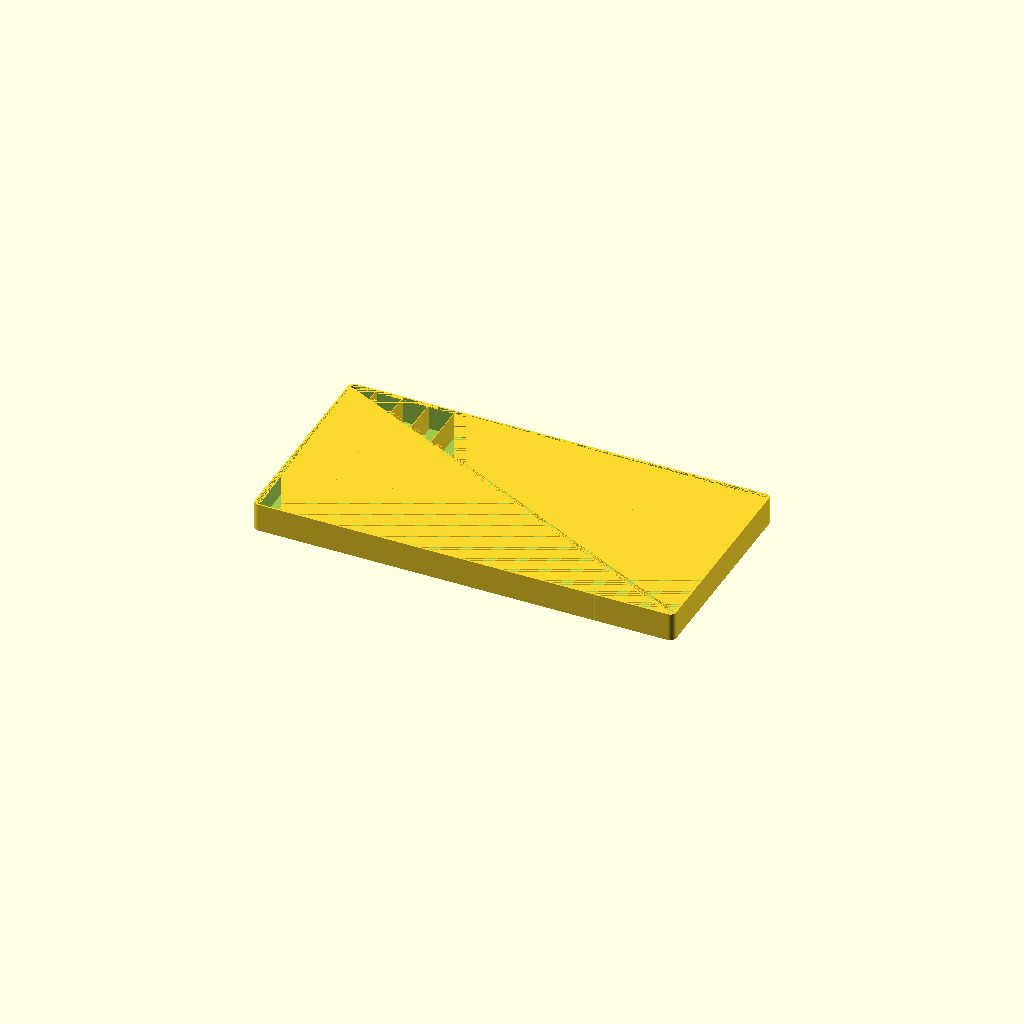
Cell 1: rendered with the file's own defaults.
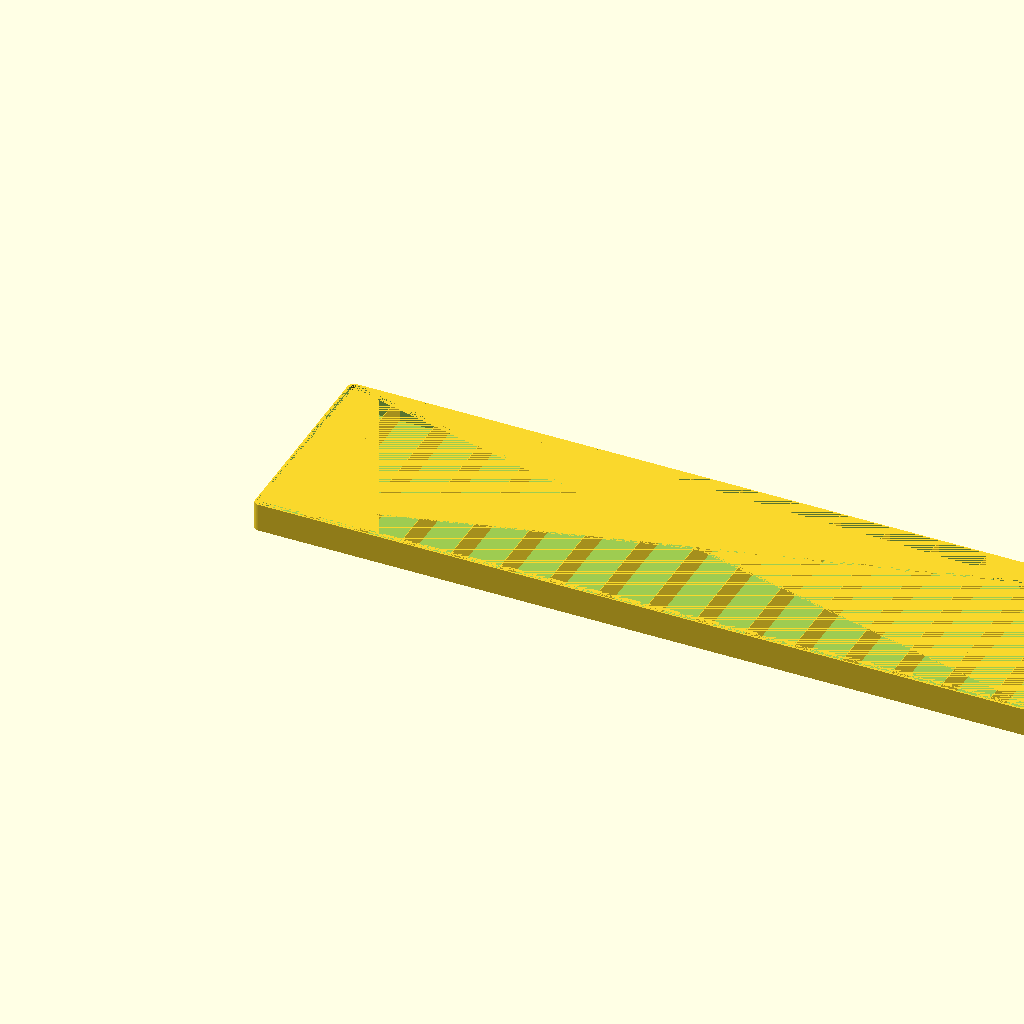
Cell 2: the same model with kw = 16.
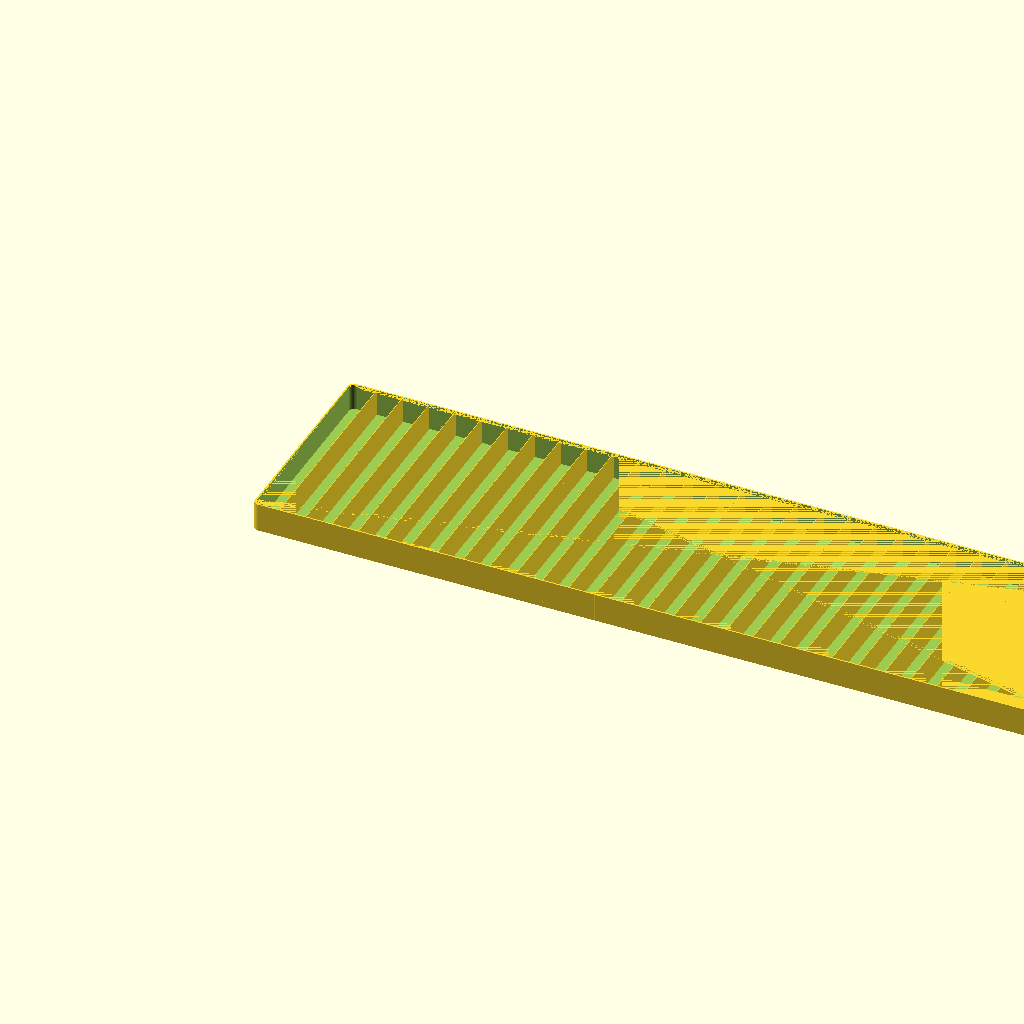
Cell 3 — wmul set to 32, the other parameters unchanged.
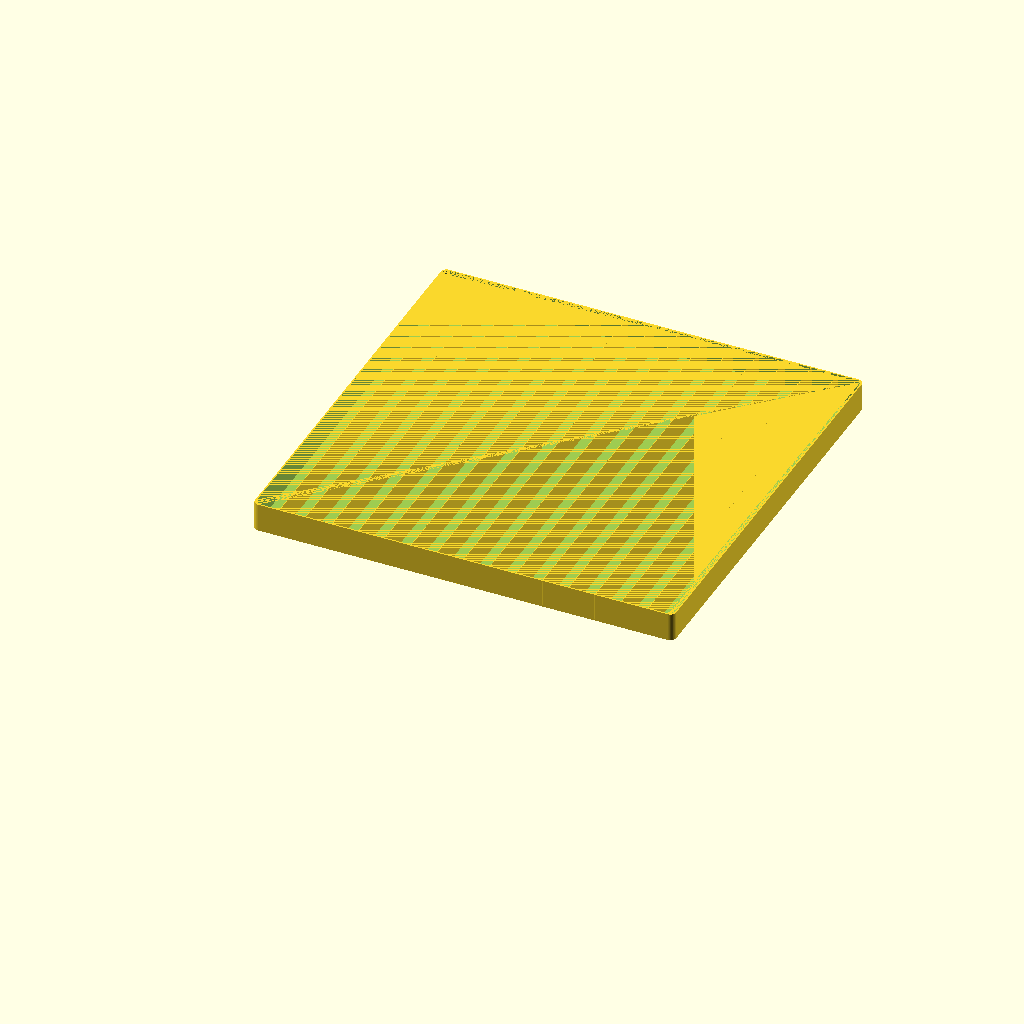
Cell 4: the same model with l = 140.
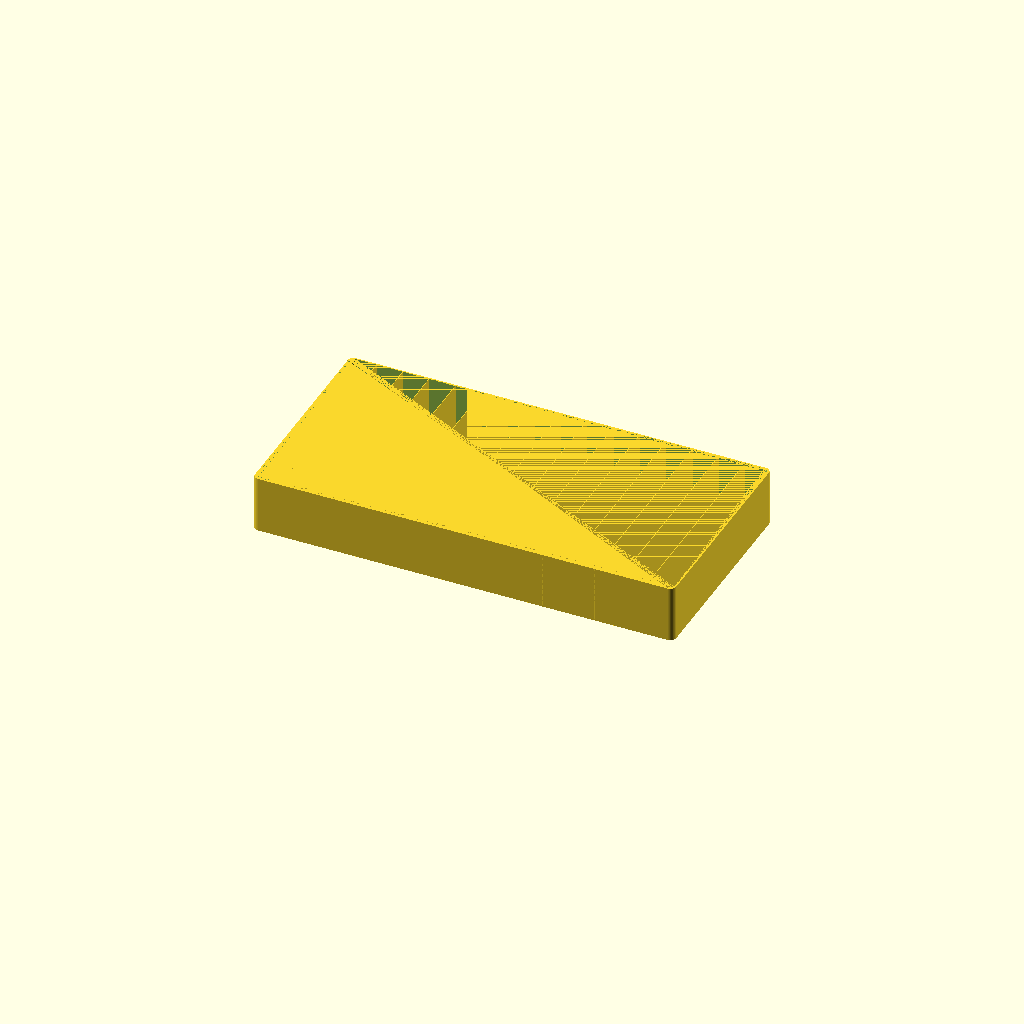
Cell 5: the same model with h = 20.
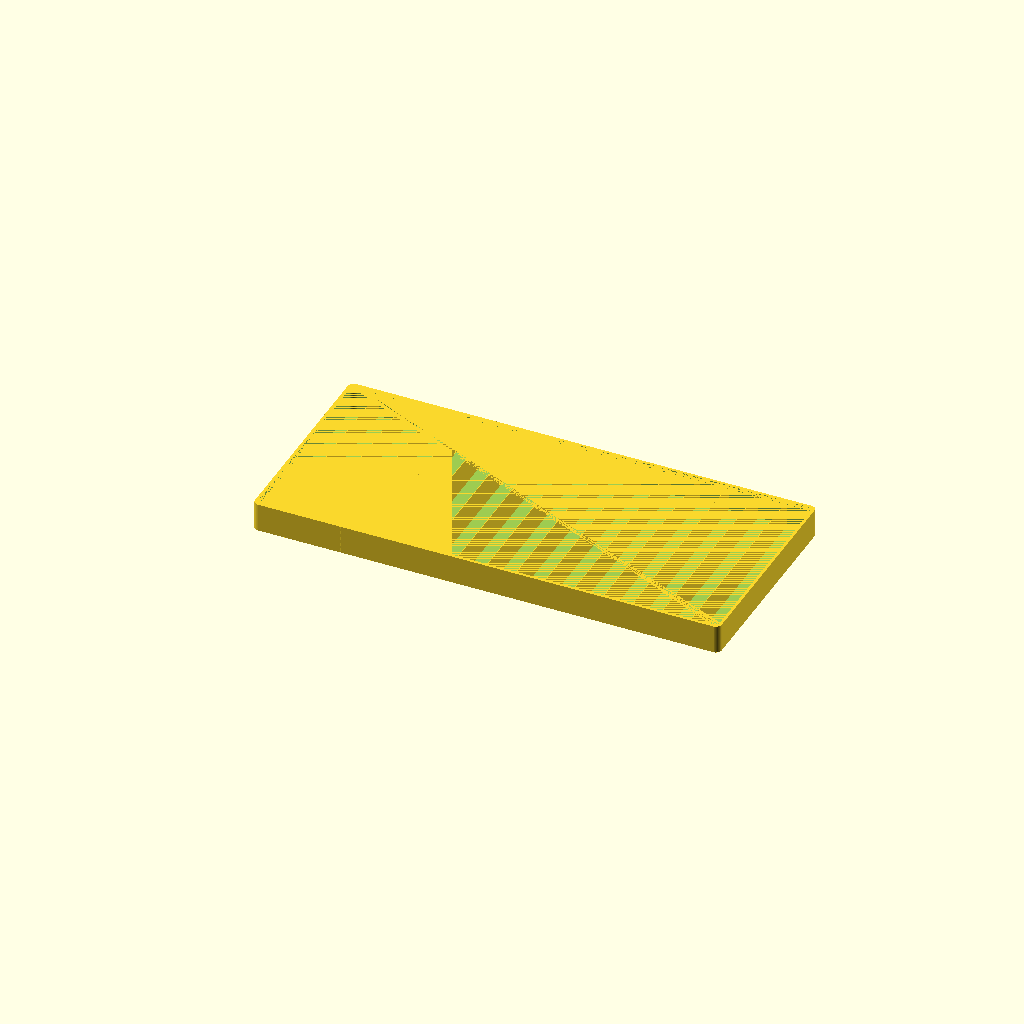
Cell 6 — wt set to 2, the other parameters unchanged.
One fixed orthographic camera (rotation 55°, 0°, 25°; colour scheme Cornfield) for every cell.
The OpenSCAD source (ResistorBox/roundsmallbox.scad):
$fn=50;
kw=8;
wmul=16;
l=70;
h=10;
wt=1;
iwt=0.44;//.4;
cr=2;
lidth=0.6;
extracr=0.5;
tw=wmul*(kw+wt);

union(){
    roundbox(tw,l,h,bt=0.6);
    septices(kw+wt+cr/8,l,h,0.6,wmul);
}

ocr=cr+1;
otw=tw+ocr/2;
ol=l+ocr/2;

//color("green")translate([-ocr/4,-ocr/4,10]) lid(otw,ol,h*0.4,lidth);


module roundbox(w,l,h,bt){
  
    union(){
        //#cube([w,l,h]);
        difference(){
            minkowski(){
                cube([w,l,h]);
                cylinder(r=cr,h=0.001);
            }
            translate([wt/2,wt/2,bt+0.002])
            minkowski(){
                cube([w-wt,l-wt,h-bt]);
                cylinder(r=cr,h=0.001);
            }
        }
        *translate([-(cr+extracr),-(cr+extracr),0])
            cube([w+(cr+extracr)*2,l+(cr+extracr)*2,bt]);
    }
}

module septices(kw,l,h,bt,wmul){   
    for (i = [1:wmul-1]) {       
        translate([i*kw-cr,-cr,bt])
            cube([iwt/2,l+cr*2,h-bt]);
    }
}

module lid(w,l,h,lidth){
  difference(){
        minkowski(){
            cube([w,l,h]);
            cylinder(r=cr,h=0.001);
        }
        translate([wt/2,wt/2,-lidth-0.002])
            minkowski(){
                cube([w-wt,l-wt,h-lidth]);
                cylinder(r=cr,h=0.001);
            }
    }
}
Parameter table extracted from the source (name, type, default, range or options):
kw: number, default 8
wmul: number, default 16
l: number, default 70
h: number, default 10
wt: number, default 1
iwt: number, default 0.44
cr: number, default 2
lidth: number, default 0.6
extracr: number, default 0.5
